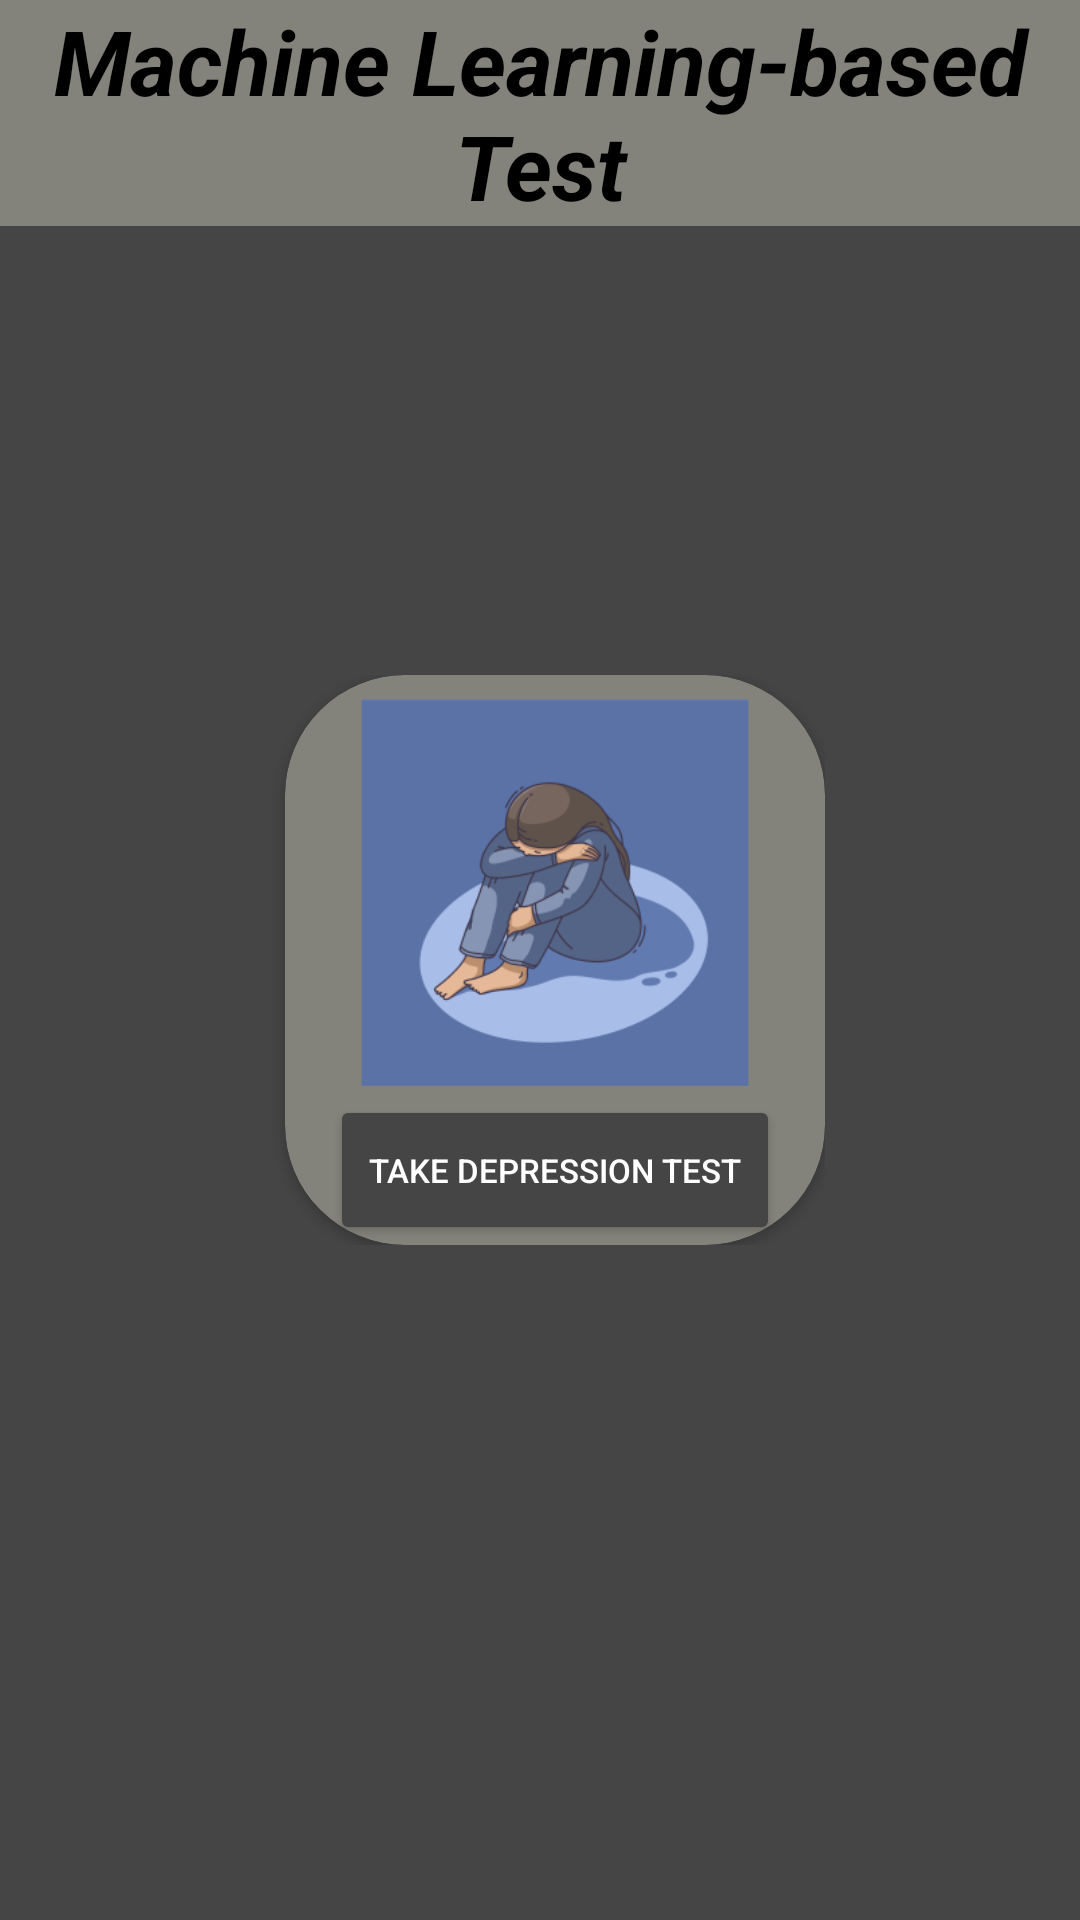

Android layout source for this screen:
<!-- AndroidManifest.xml: application theme Theme.DepressionTest -->
<!-- res/layout/activity_main.xml -->
<?xml version="1.0" encoding="utf-8"?>
<RelativeLayout xmlns:android="http://schemas.android.com/apk/res/android"
    xmlns:app="http://schemas.android.com/apk/res-auto"
    xmlns:tools="http://schemas.android.com/tools"
    android:layout_width="match_parent"
    android:layout_height="match_parent"
    android:background="#454545"
    tools:context=".MainActivity">





    <LinearLayout
        android:layout_width="wrap_content"
        android:layout_height="wrap_content"
        android:layout_centerVertical="true"
        android:background="#454545"
        android:layout_centerHorizontal="true"
        android:orientation="horizontal"
        tools:ignore="UselessParent">



        <androidx.cardview.widget.CardView
            android:layout_width="180dp"
            android:layout_height="190dp"
            android:layout_marginLeft="10dp"
            app:cardBackgroundColor="#83837B"
            app:cardCornerRadius="40dp">


            <ImageView
                android:id="@+id/imageView"
                android:layout_width="match_parent"
                android:layout_height="match_parent"
                android:layout_marginBottom="45dp"
                android:contentDescription="@string/todo"
                app:srcCompat="@mipmap/dep_2_foreground" />

            <Button
                android:id="@+id/depression_btn"
                android:layout_width="150dp"
                android:layout_height="50dp"
                android:layout_gravity="bottom|center"
                android:backgroundTint="#454545"
                android:textSize="11sp"
                android:text="@string/take_depression_test"
                android:textColor="@color/white">

            </Button>


        </androidx.cardview.widget.CardView>
    </LinearLayout>

    <TextView
        android:id="@+id/textView4"
        android:layout_width="match_parent"
        android:layout_height="wrap_content"
        android:textSize="30sp"
        android:textColor="@color/black"
        android:textStyle="italic|bold"
        android:background="#83837B"
        android:textAlignment="center"
        android:text="Machine Learning-based Test" />



    







</RelativeLayout>
<!-- resources referenced by this layout -->
<resources>
  <!-- drawable tree: gif bitmap (drawable, 753062 bytes) -->
  <!-- mipmap dep_2_foreground: webp bitmap (mipmap-hdpi, 5378 bytes) -->
  <string name="take_depression_test">Take Depression Test</string>
  <string name="todo">TODO</string>
  <style name="Theme.DepressionTest" parent="Base.Theme.DepressionTest" />
  <style name="Base.Theme.DepressionTest" parent="Theme.Material3.DayNight.NoActionBar">
          
          
          <item name="android:statusBarColor">#83837B</item>
      </style>
  <!-- not gathered from this repository: default colours our renderer supplied (Android Studio template values) -->
  <color name="black">#FF000000</color>
  <color name="white">#FFFFFFFF</color>
</resources>
